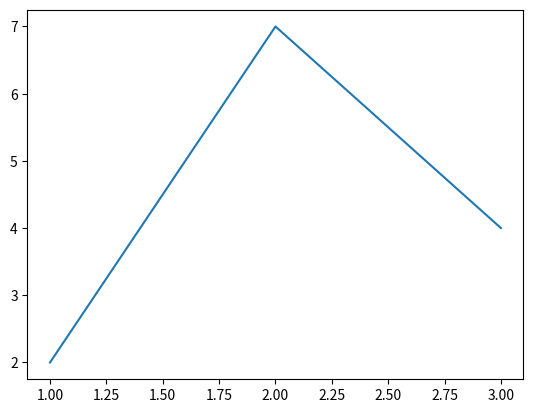

Python code for this plot:
#!/bin/python3
import matplotlib.pyplot as plt
from mpl_toolkits.mplot3d import Axes3D

x = [1, 2, 3]
y = [2, 7, 4]
plt.plot(x, y)
plt.show()
